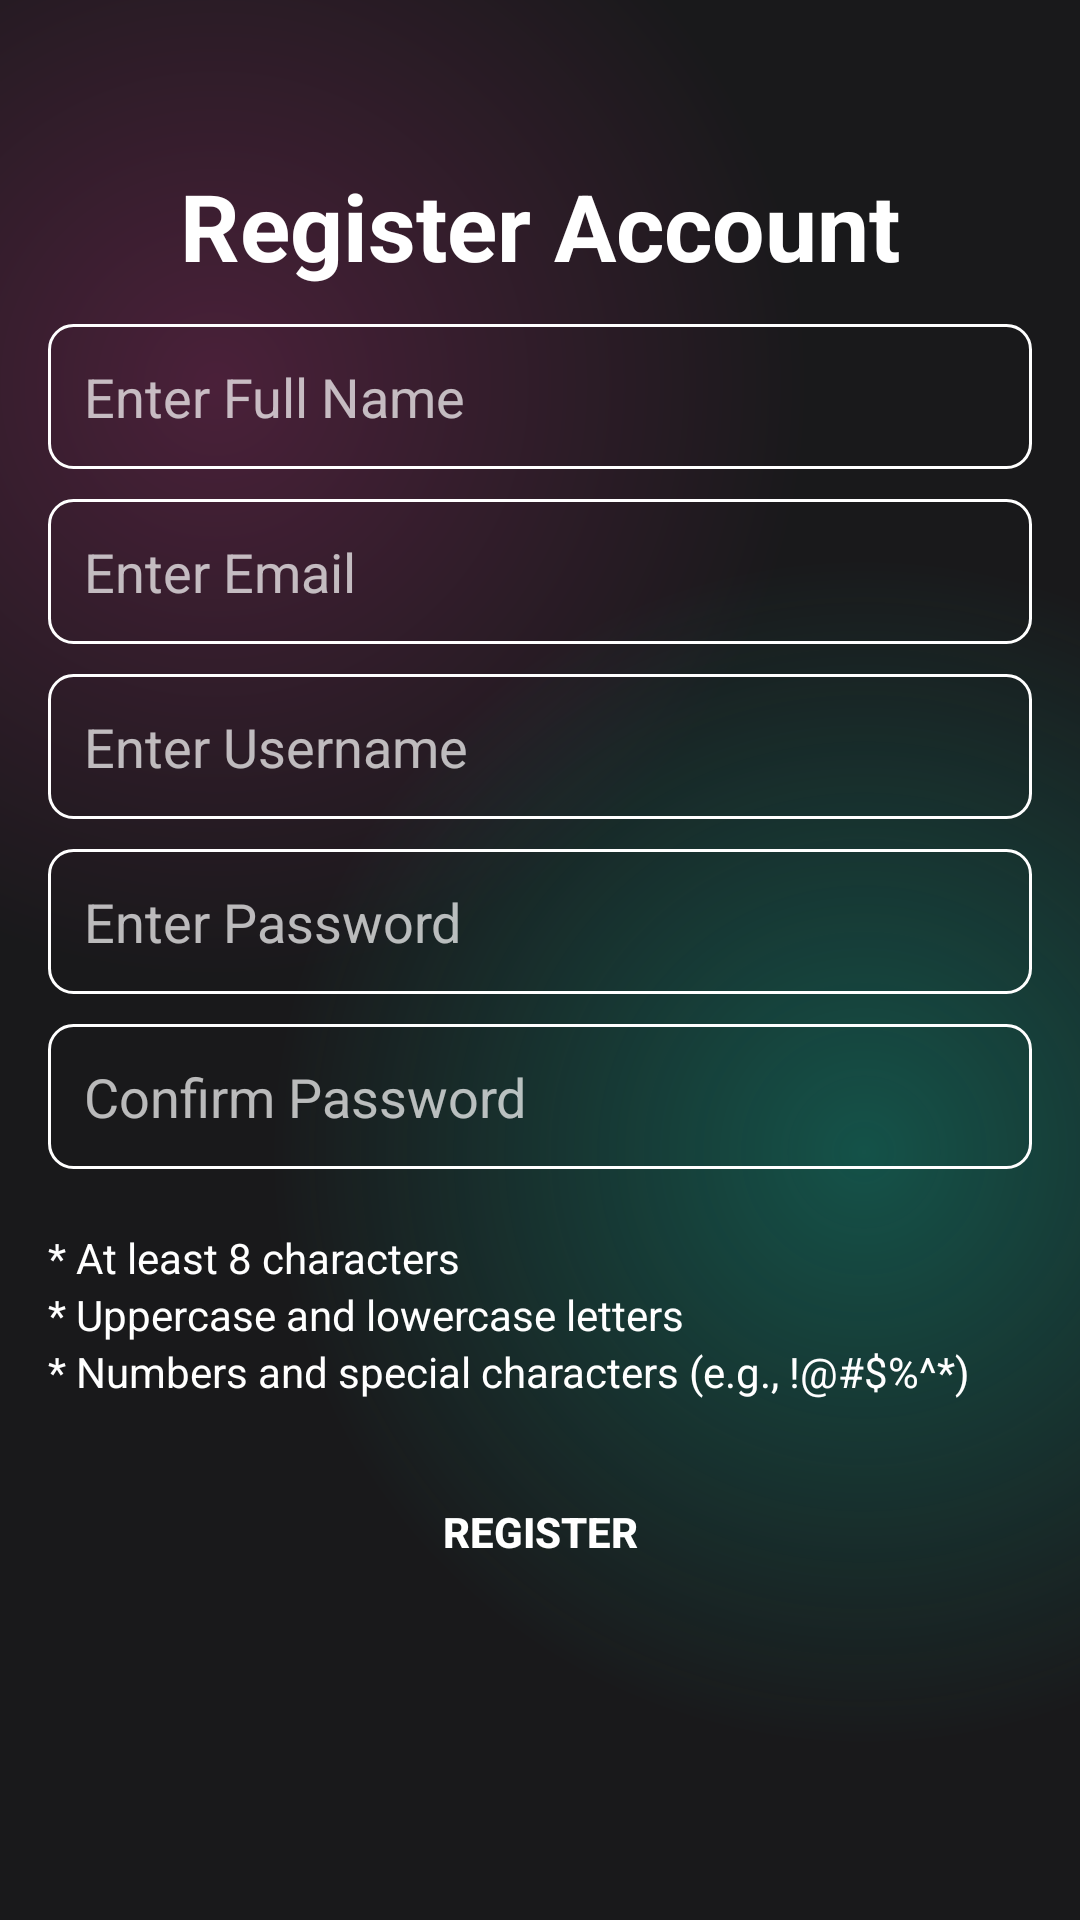

Layout XML and referenced resources for this Android screen:
<!-- AndroidManifest.xml: application theme Theme.Numberseven -->
<!-- res/layout/activity_register.xml -->
<?xml version="1.0" encoding="utf-8"?>
<LinearLayout xmlns:android="http://schemas.android.com/apk/res/android"
    android:layout_width="match_parent"
    android:layout_height="match_parent"
    android:orientation="vertical"
    android:gravity="center"
    android:background="@drawable/gradient_color_background"
    android:padding="16dp">

    <TextView
        android:id="@+id/textView"
        android:layout_width="match_parent"
        android:layout_height="wrap_content"
        android:gravity="center"
        android:textColor="@color/white"
        android:textStyle="bold"
        android:textSize="15pt"
        android:padding="12dp"
        android:text="Register Account" />

    <EditText
        android:id="@+id/fullname"
        android:layout_width="match_parent"
        android:layout_height="wrap_content"
        android:layout_marginBottom="10dp"
        android:textColor="@color/white"
        android:textColorHint="@color/light_white"
        android:hint="Enter Full Name"
        android:background="@drawable/rounded_edittext_background"
        android:padding="12dp" />

    <EditText
        android:id="@+id/email"
        android:layout_width="match_parent"
        android:layout_height="wrap_content"
        android:layout_marginBottom="10dp"
        android:hint="Enter Email"
        android:textColor="@color/white"
        android:textColorHint="@color/light_white"
        android:inputType="textEmailAddress"
        android:background="@drawable/rounded_edittext_background"
        android:padding="12dp" />

    <EditText
        android:id="@+id/username"
        android:layout_width="match_parent"
        android:layout_height="wrap_content"
        android:layout_marginBottom="10dp"
        android:textColor="@color/white"
        android:textColorHint="@color/light_white"
        android:hint="Enter Username"
        android:background="@drawable/rounded_edittext_background"
        android:padding="12dp" />

    <EditText
        android:id="@+id/password"
        android:layout_width="match_parent"
        android:layout_height="wrap_content"
        android:layout_marginBottom="10dp"
        android:hint="Enter Password"
        android:textColor="@color/white"
        android:textColorHint="@color/light_white"
        android:inputType="textPassword"
        android:background="@drawable/rounded_edittext_background"
        android:padding="12dp" />

    <EditText
        android:id="@+id/confirm_password"
        android:layout_width="match_parent"
        android:layout_height="wrap_content"
        android:layout_marginBottom="20dp"
        android:hint="Confirm Password"
        android:textColor="@color/white"
        android:textColorHint="@color/light_white"
        android:inputType="textPassword"
        android:background="@drawable/rounded_edittext_background"
        android:padding="12dp" />

    <TextView
        android:id="@+id/textView3"
        android:layout_width="match_parent"
        android:layout_height="wrap_content"
        android:textColor="@color/white"
        android:text="* At least 8 characters" />

    <TextView
        android:id="@+id/textView4"
        android:layout_width="match_parent"
        android:layout_height="wrap_content"
        android:textColor="@color/white"
        android:text="* Uppercase and lowercase letters" />

    <TextView
        android:id="@+id/textView5"
        android:layout_width="match_parent"
        android:layout_height="wrap_content"
        android:textColor="@color/white"
        android:text="* Numbers and special characters (e.g., !@#$%^*)" />

    <Button
        android:id="@+id/register"
        android:layout_width="match_parent"
        android:layout_height="wrap_content"
        android:layout_marginTop="20dp"
        android:text="Register"
        android:background="@drawable/rounded_button_background"
        android:textColor="@color/white"
        android:textStyle="bold"
        android:padding="12dp"
        android:layout_marginBottom="20dp" />

    <TextView
        android:id="@+id/message"
        android:layout_width="match_parent"
        android:layout_height="wrap_content"
        android:gravity="center"
        android:textColor="@color/white"
        android:textStyle="bold"
        android:padding="12dp" />
</LinearLayout>
<!-- resources referenced by this layout -->
<resources>
  <color name="light_white">#B3FFFFFF</color>
  <color name="white">#FFFFFFFF</color>
  <!-- drawable gradient_color_background (drawable) -->
  <?xml version="1.0" encoding="utf-8"?>
  <layer-list xmlns:android="http://schemas.android.com/apk/res/android">
      <item android:drawable="@android:color/black"/>
      <item>
      <shape>
          <gradient
              android:startColor="#997c3660"
              android:centerColor="#19191b"
              android:endColor="#19191b"
              android:type="radial"
              android:gradientRadius="110%p"
              android:centerX="0.2"
              android:centerY="0.2"
              />
      </shape>
  </item>
      <item>
          <shape>
              <gradient
                  android:startColor="#800f8a75"
                  android:centerColor="@android:color/transparent"
                  android:endColor="@android:color/transparent"
                  android:gradientRadius="110%p"
                  android:centerY="0.6"
                  android:centerX="0.8"
                  android:type="radial"
                  />
          </shape>
      </item>
  </layer-list>
  <!-- drawable rounded_edittext_background (drawable) -->
  <shape xmlns:android="http://schemas.android.com/apk/res/android">
      <solid android:color="@android:color/transparent" />
      <corners android:radius="8dp" />
      <stroke
          android:width="1dp"
          android:color="@color/white" />
  </shape>
  <style name="Theme.Numberseven" parent="Base.Theme.Numberseven" />
  <style name="Base.Theme.Numberseven" parent="Theme.AppCompat.DayNight.NoActionBar">
          
          
      </style>
</resources>
